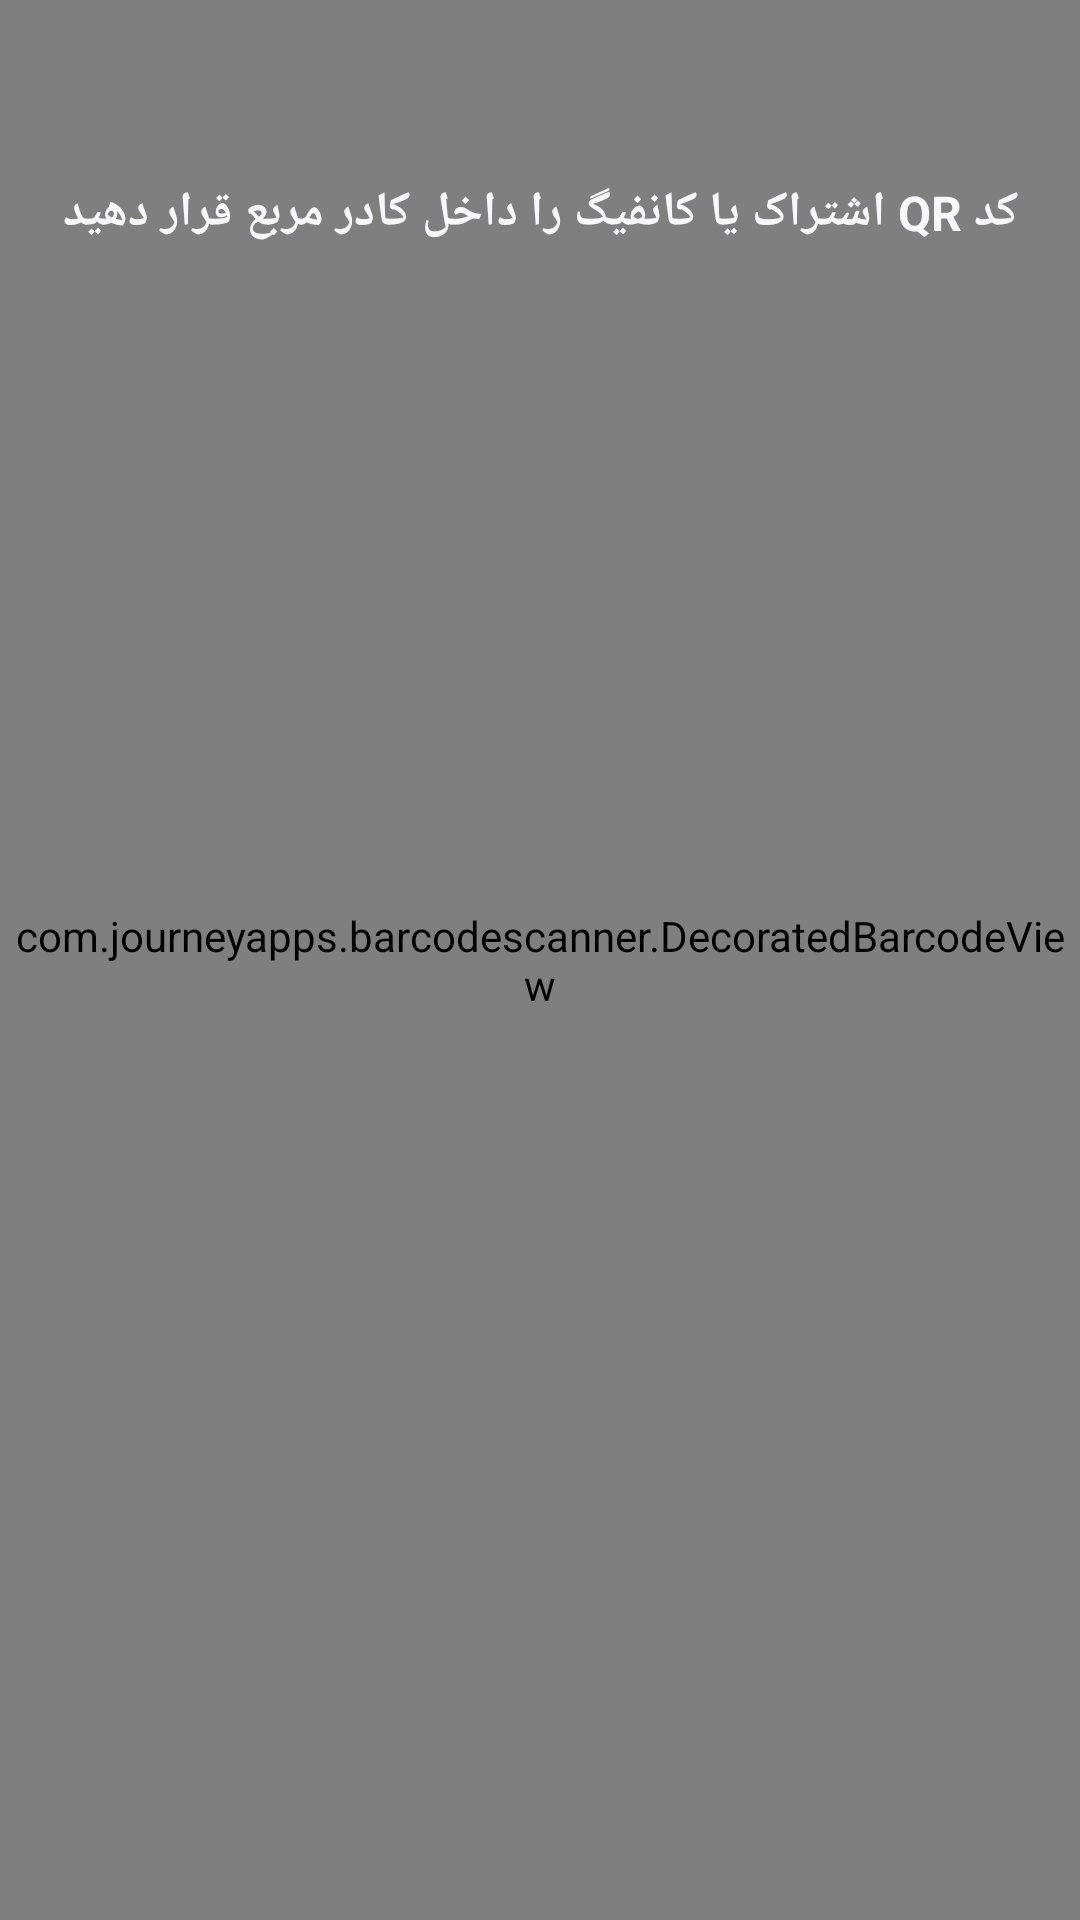

The Android layout XML behind this screen, and the referenced resources:
<!-- AndroidManifest.xml: application theme Theme.AvangVPN -->
<!-- res/layout/activity_qr_scanner.xml -->
<?xml version="1.0" encoding="utf-8"?>
<RelativeLayout xmlns:android="http://schemas.android.com/apk/res/android"
    xmlns:app="http://schemas.android.com/apk/res-auto"
    android:layout_width="match_parent"
    android:layout_height="match_parent"
    android:background="@color/bg_navy_purple">

    <com.journeyapps.barcodescanner.DecoratedBarcodeView
        android:id="@+id/zxing_barcode_scanner"
        android:layout_width="match_parent"
        android:layout_height="match_parent"
        app:zxing_framing_rect_width="250dp"
        app:zxing_framing_rect_height="250dp"
        app:zxing_use_texture_view="true" />

    <TextView
        android:layout_width="match_parent"
        android:layout_height="wrap_content"
        android:layout_alignParentTop="true"
        android:layout_marginTop="48dp"
        android:gravity="center"
        android:padding="12dp"
        android:text="@string/qr_prompt"
        android:textColor="@color/pastel_white"
        android:textSize="16sp"
        android:textStyle="bold" />
</RelativeLayout>
<!-- resources referenced by this layout -->
<resources>
  <color name="bg_navy_purple">#1E1B38</color>
  <color name="pastel_white">#F8F7FC</color>
  <string name="qr_prompt">کد QR اشتراک یا کانفیگ را داخل کادر مربع قرار دهید</string>
  <style name="Theme.AvangVPN" parent="Theme.MaterialComponents.DayNight.NoActionBar">
          <item name="colorPrimary">@color/accent_pastel_purple</item>
          <item name="colorSecondary">@color/accent_pastel_orange</item>
          <item name="android:statusBarColor">@color/bg_navy_purple</item>
          <item name="android:navigationBarColor">@color/bg_navy_purple</item>
          <item name="android:windowBackground">@color/bg_navy_purple</item>
      </style>
  <color name="accent_pastel_purple">#7B68EE</color>
  <color name="accent_pastel_orange">#FF9F68</color>
</resources>
